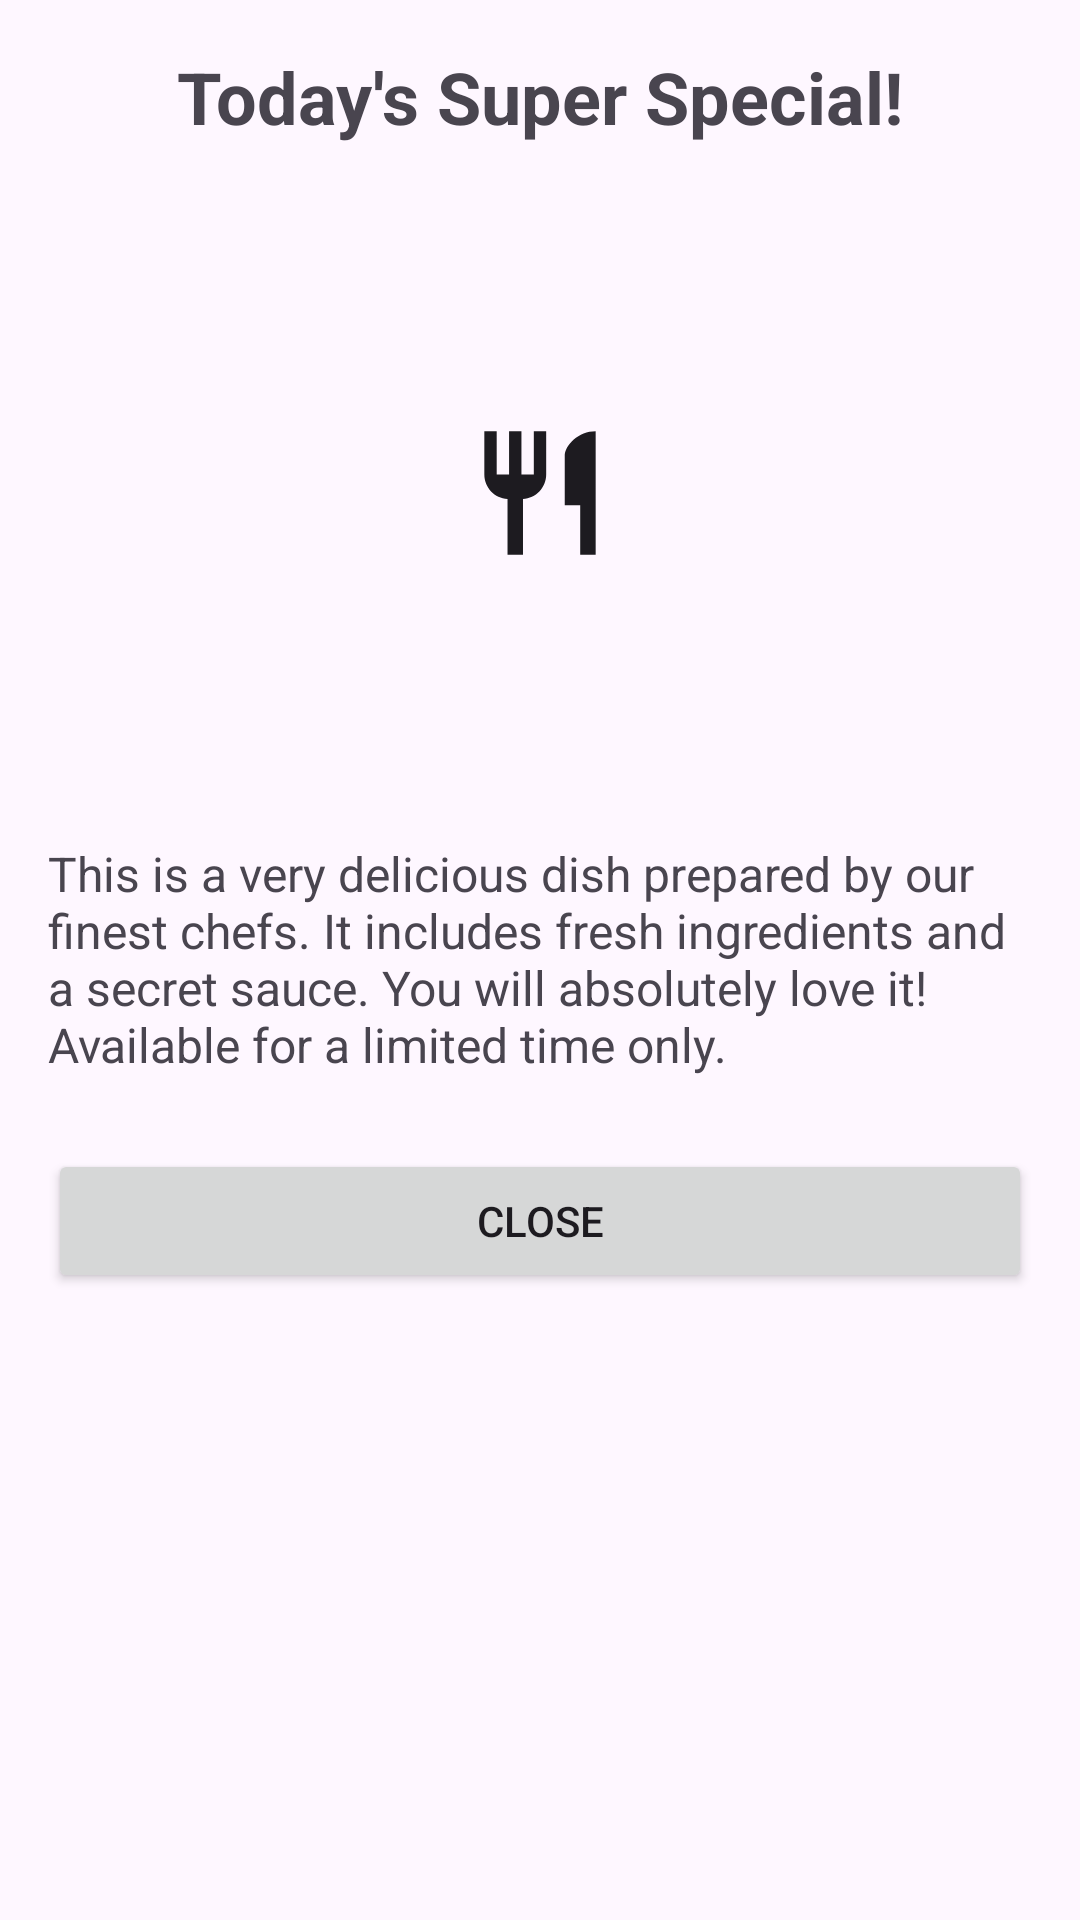

Android layout source for this screen:
<!-- AndroidManifest.xml: application theme Theme.Lab1 -->
<!-- res/layout/activity_daily_specials.xml -->
<?xml version="1.0" encoding="utf-8"?>
<LinearLayout xmlns:android="http://schemas.android.com/apk/res/android"
    xmlns:app="http://schemas.android.com/apk/res-auto"
    xmlns:tools="http://schemas.android.com/tools"
    android:id="@+id/daily_specials_root_layout"
    android:layout_width="match_parent"
    android:layout_height="match_parent"
    android:orientation="vertical"
    android:padding="16dp"
    tools:context=".ui.feature.dailyspecials.DailySpecialsActivity">

    <TextView
        android:id="@+id/textViewSpecialTitle"
        android:layout_width="wrap_content"
        android:layout_height="wrap_content"
        android:text="@string/daily_specials_title"
        android:textSize="24sp"
        android:textStyle="bold"
        android:layout_gravity="center_horizontal"
        android:layout_marginBottom="16dp"/>

    <ImageView
        android:id="@+id/imageViewSpecial"
        android:layout_width="match_parent"
        android:layout_height="200dp"
        android:src="@drawable/ic_launcher_foreground"
        android:contentDescription="@string/daily_specials_image_desc"
        android:scaleType="centerInside"
        android:tint="?android:attr/textColorPrimary"
        android:layout_marginBottom="16dp"/>

    <TextView
        android:id="@+id/textViewSpecialDescription"
        android:layout_width="match_parent"
        android:layout_height="wrap_content"
        android:text="@string/daily_specials_description"
        android:textSize="16sp"
        android:layout_marginBottom="24dp"/>

    <Button
        android:id="@+id/buttonClose"
        android:layout_width="match_parent"
        android:layout_height="wrap_content"
        android:text="@string/daily_specials_close_button"/>

</LinearLayout>
<!-- resources referenced by this layout -->
<resources>
  <!-- drawable ic_launcher_foreground (drawable) -->
  <vector xmlns:android="http://schemas.android.com/apk/res/android"
      android:width="108dp"
      android:height="108dp"
      android:viewportWidth="24"
      android:viewportHeight="24"
      android:tint="#FFFFFF">
    <group android:scaleX="0.4582"
        android:scaleY="0.4582"
        android:translateX="6.5016"
        android:translateY="6.5016">
      <path
          android:fillColor="@android:color/white"
          android:pathData="M11,9L9,9L9,2L7,2v7L5,9L5,2L3,2v7c0,2.12 1.66,3.84 3.75,3.97L6.75,22h2.5v-9.03C11.34,12.84 13,11.12 13,9L13,2h-2v7zM16,6v8h2.5v8L21,22L21,2c-2.76,0 -5,2.24 -5,4z"/>
    </group>
  </vector>
  <string name="daily_specials_close_button">Close</string>
  <string name="daily_specials_description">This is a very delicious dish prepared by our finest chefs. It includes fresh ingredients and a secret sauce. You will absolutely love it! Available for a limited time only.</string>
  <string name="daily_specials_image_desc">Image of the daily special</string>
  <string name="daily_specials_title">Today\'s Super Special!</string>
  <style name="Theme.Lab1" parent="Theme.Material3.DayNight.NoActionBar" />
</resources>
